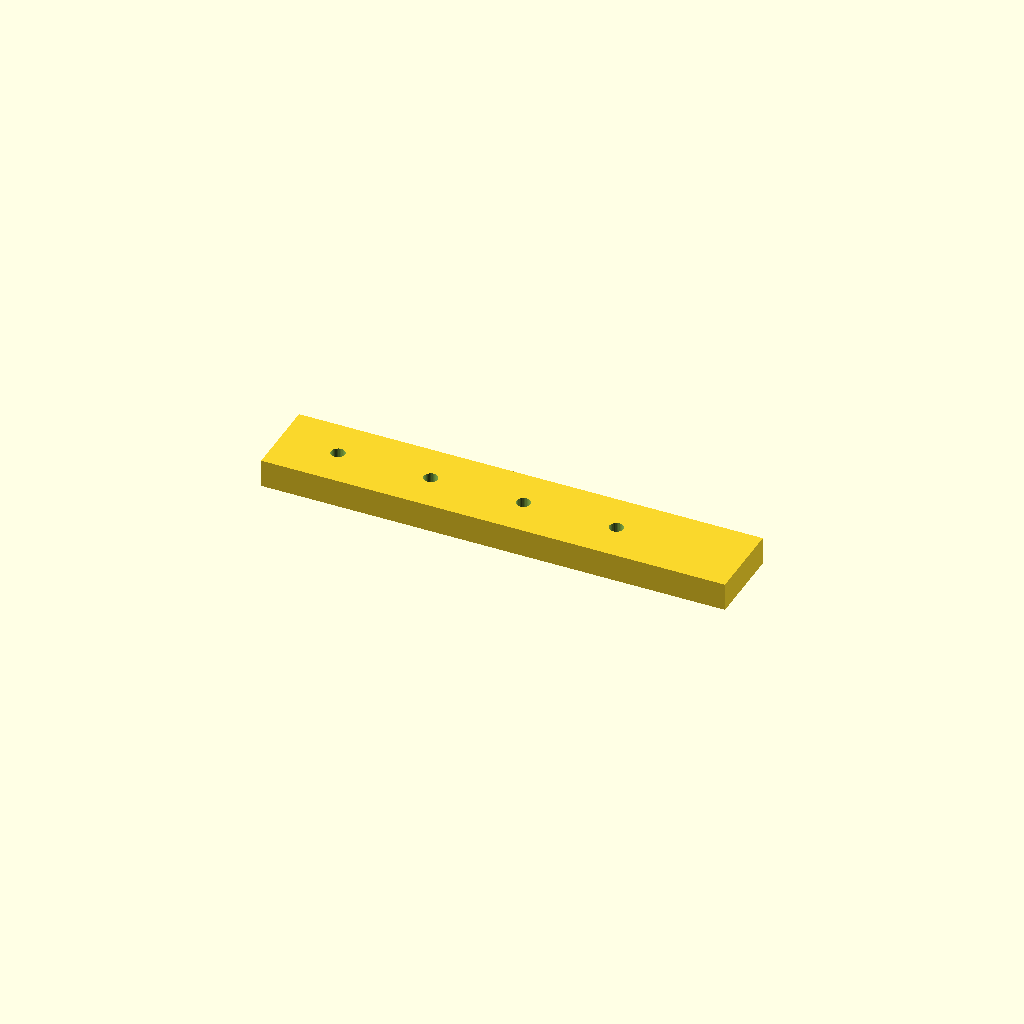
Cell 1: the model at its default parameters.
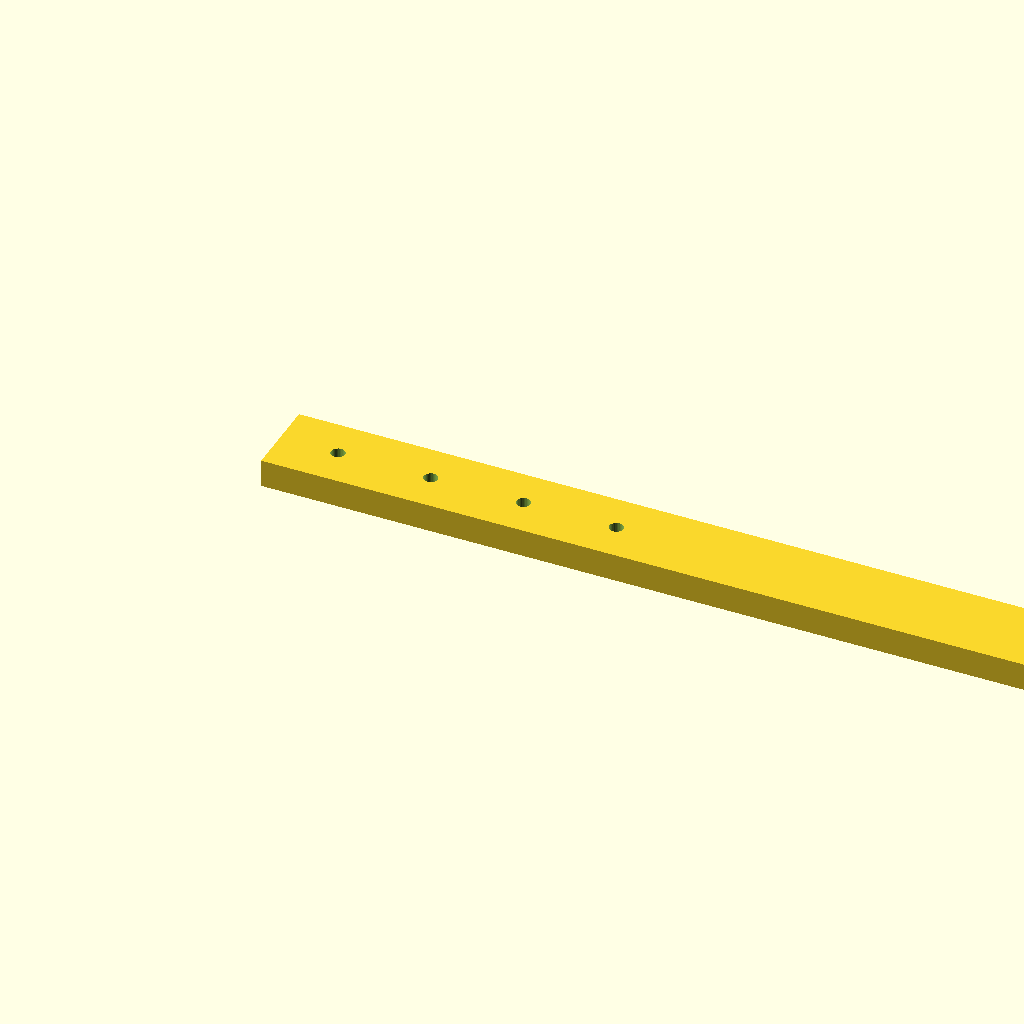
Cell 2: the same model with rail_l = 400.
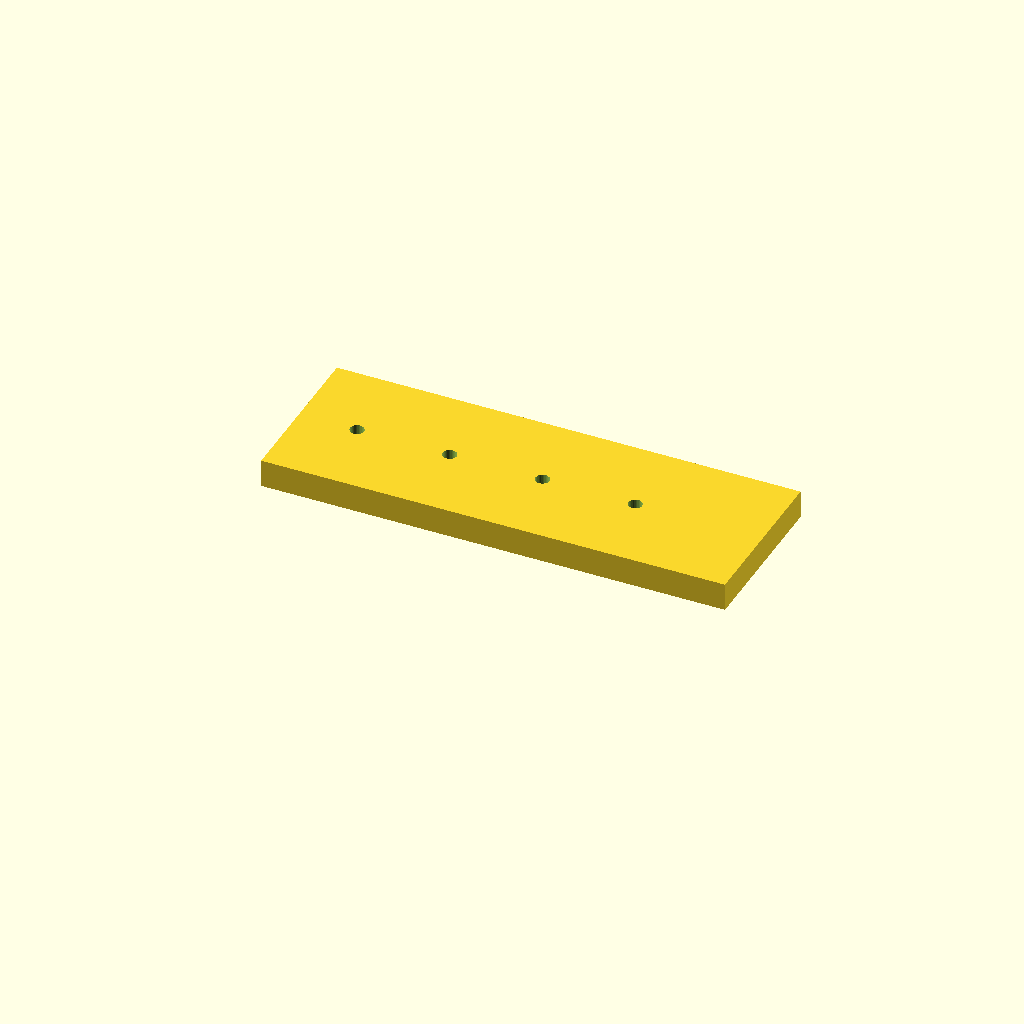
Cell 3 — rail_w set to 70, the other parameters unchanged.
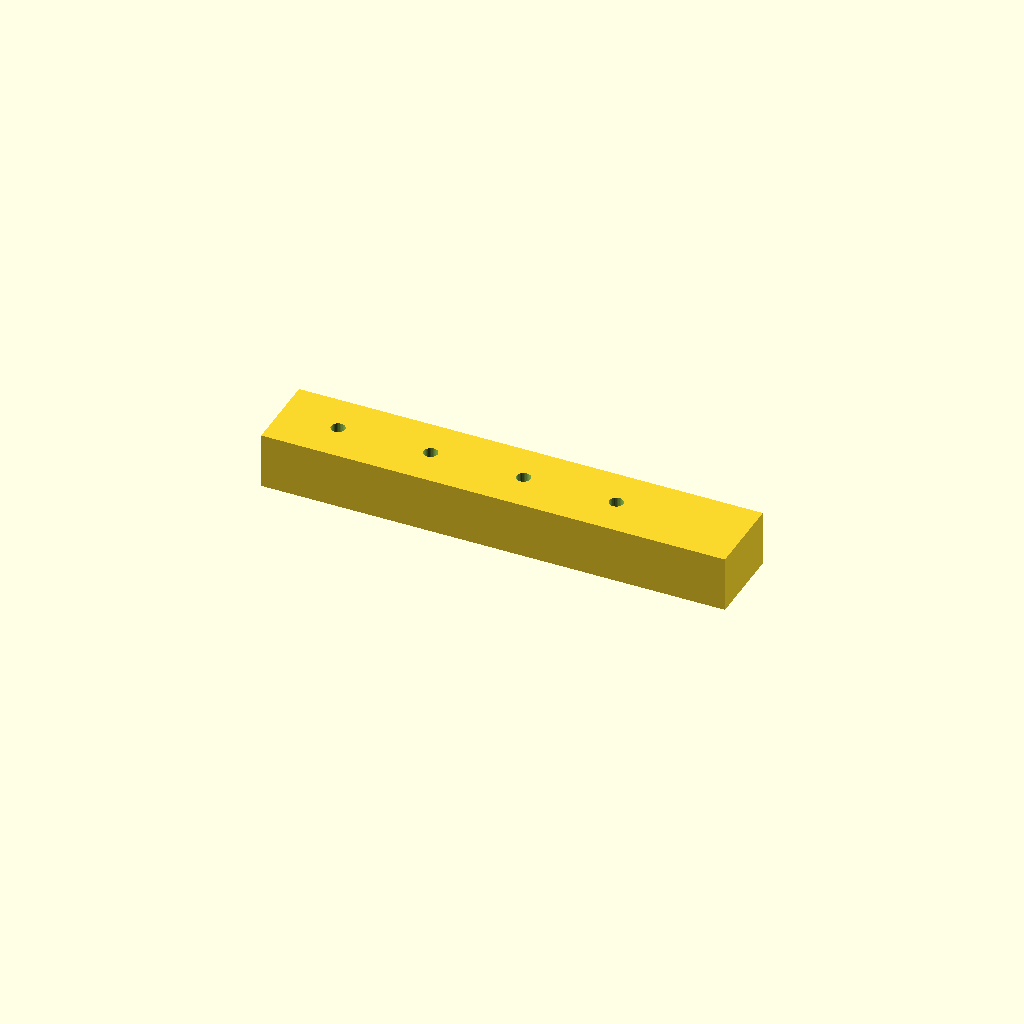
Cell 4: rail_t = 24 (everything else at default).
One fixed orthographic camera (rotation 55°, 0°, 25°; colour scheme Cornfield) for every cell.
The OpenSCAD source (optional_data/data/scale1/largestruc/part_0173.scad):
$fn = 32;

// ----------------------------------------------------------------------
// Long rail: 200-250 mm mounting rail
// ----------------------------------------------------------------------

// --- parameters (mm) ---
rail_l = 200;             // rail length, X
rail_w = 35;              // rail width, Y
rail_t = 12;              // rail thickness, Z
hole_d = 6;               // mounting hole diameter
hole_start = 25;          // first hole offset from the end
hole_pitch = 40;          // hole pitch
holes = 4;                // number of holes

difference() {
  cube([rail_l, rail_w, rail_t]);
  for (i = [0 : holes - 1])
    translate([hole_start + i * hole_pitch, rail_w / 2, -1])
      cylinder(h = rail_t + 2, d = hole_d);
}
Customizer parameters (derived from the source; name, type, default, range or options):
rail_l: number, default 200
rail_w: number, default 35
rail_t: number, default 12
hole_d: number, default 6
hole_start: number, default 25
hole_pitch: number, default 40
holes: number, default 4
